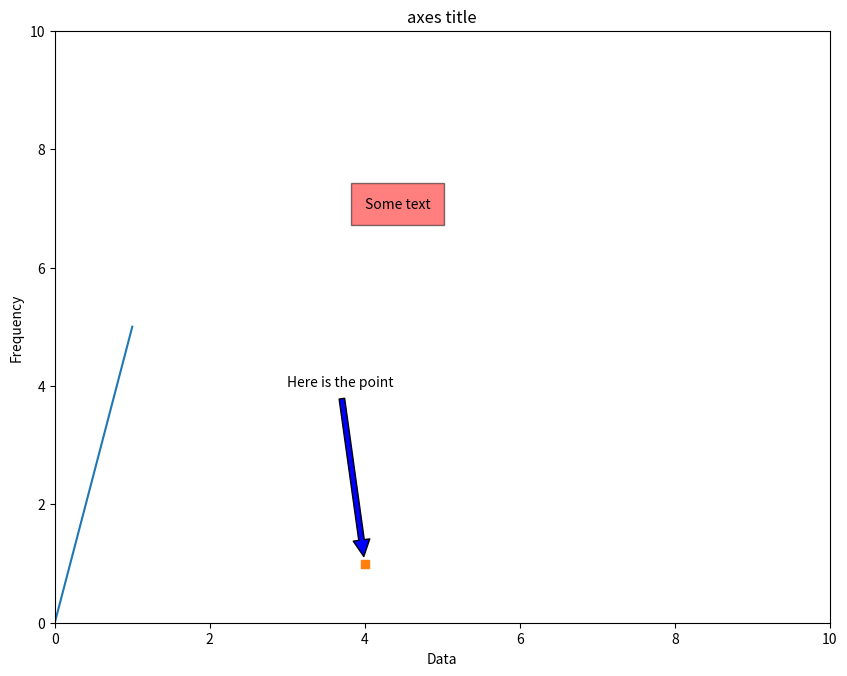
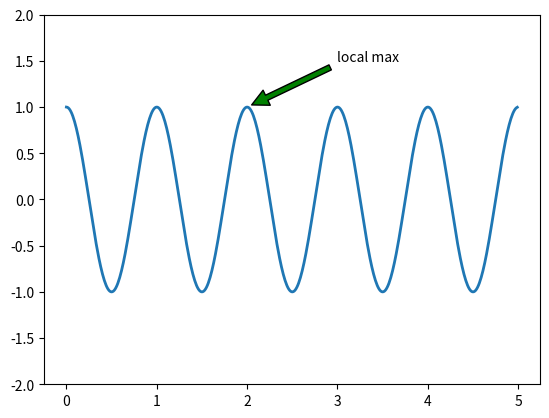

Source code (Python) for these figures, in order:

# coding: utf-8

# ## Working with text plotting
# Introduction:
# 
# Matplotlib is a Python 2D plotting library which produces publication quality figures in a variety of hardcopy formats and interactive environments across platforms. Matplotlib can be used in Python scripts, the Python and IPython shell, the jupyter notebook, web application servers, and four graphical user interface toolkits.
# 
# ### Here are the main steps we will go through
# * How to add text to graph?
# 
# This is Just a little illustration.
# 
# <img style="float:left;" src="https://matplotlib.org/1.3.0/_images/annotate_text_arrow.png"></img>

# In[1]:


# import matplotlib, numpy
import matplotlib.pyplot as plt
import numpy as np


# In[9]:


# set plt.figure()
fig = plt.figure(figsize=(10, 8))

ax = fig.add_subplot(111)
fig.subplots_adjust(top=0.85)

ax.set_title('axes title')

ax.set_ylabel('Frequency')
ax.set_xlabel('Data')

ax.text(4, 7, 'Some text', style='italic',
        bbox={'facecolor':'red', 'alpha':0.5, 'pad':10})

ax.plot(np.linspace(0, 1, 5), np.linspace(0, 5, 5))
ax.plot([4], [1], 's')
ax.annotate('Here is the point', xy=(4, 1), xytext=(3, 4),
            arrowprops=dict(facecolor='blue', shrink=0.04))

ax.axis([0, 10, 0, 10])

plt.show()


# In[3]:


# more advance example
fig = plt.figure()
ax = fig.add_subplot(111)

t = np.arange(0.0, 5.0, 0.01)
s = np.cos(2*np.pi*t)
line, = ax.plot(t, s, lw=2)

ax.annotate('local max', xy=(2, 1), xytext=(3, 1.5),
            arrowprops=dict(facecolor='green', shrink=0.05),
            )

ax.set_ylim(-2,2)
plt.show()

